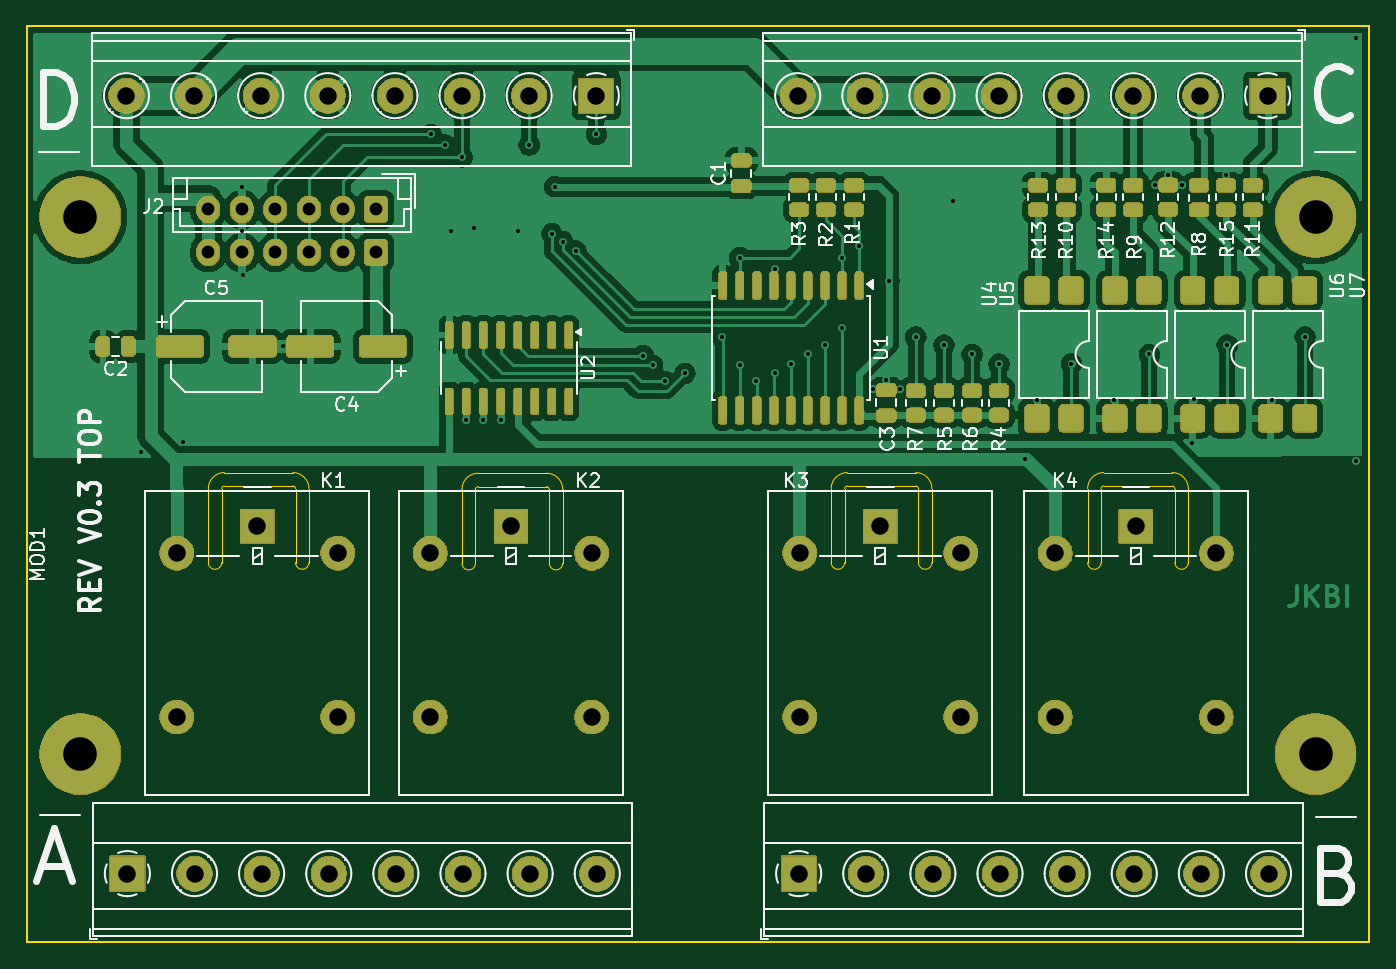
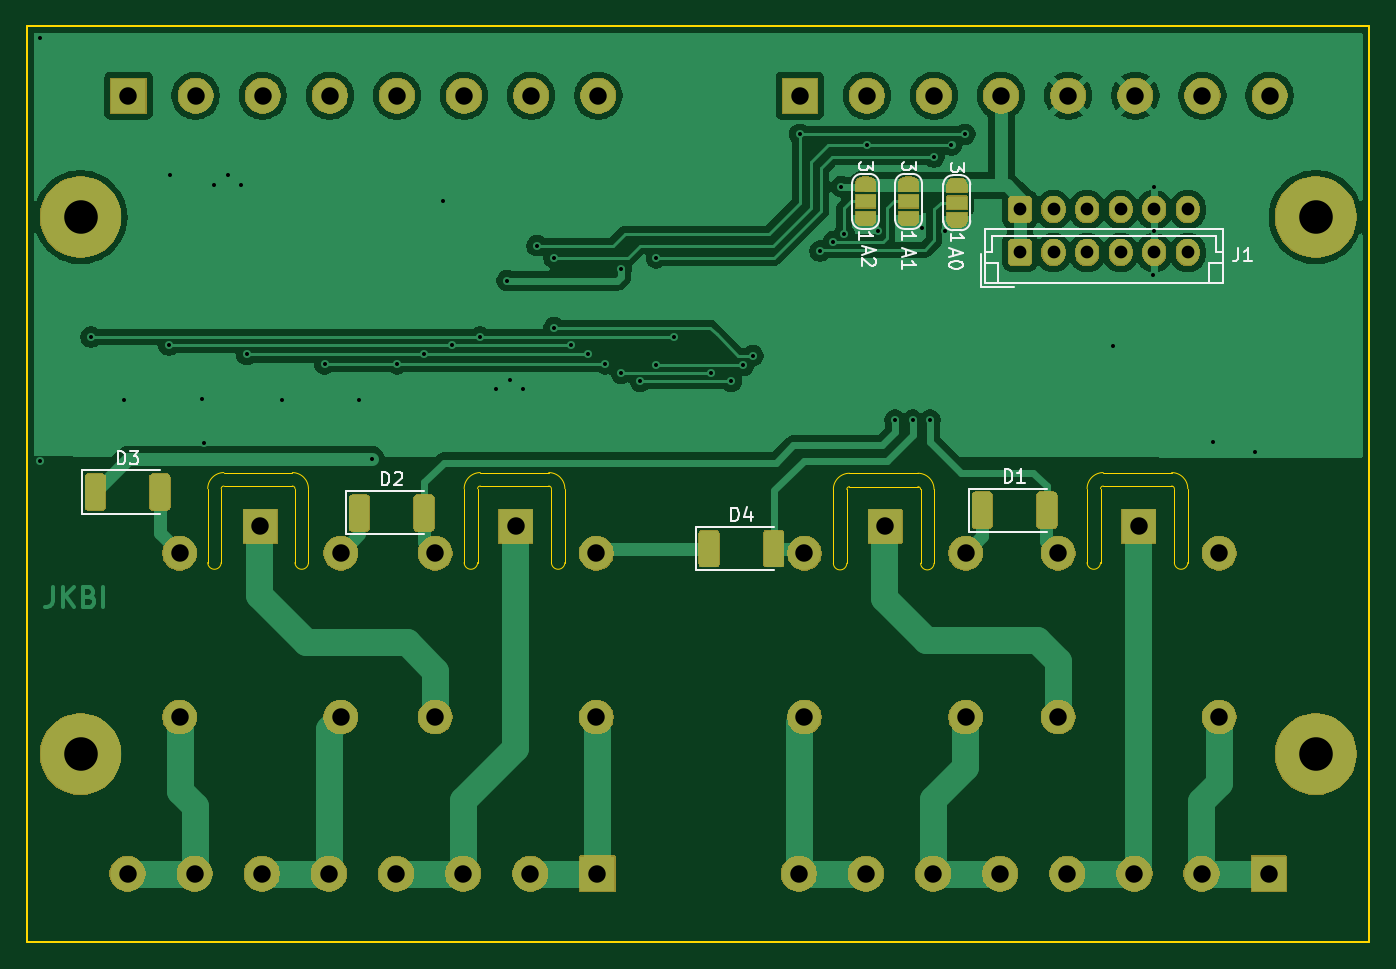
Circuit board: 9 layer files. Board 100.0 x 68.2 mm.
- bottom_copper: esp32_blinds_controller-CuBottom.gbr (101962 bytes)
- top_copper: esp32_blinds_controller-CuTop.gbr (156796 bytes)
- outline: esp32_blinds_controller-EdgeCuts.gbr (3810 bytes)
- bottom_mask: esp32_blinds_controller-MaskBottom.gbr (97805 bytes)
- top_mask: esp32_blinds_controller-MaskTop.gbr (186217 bytes)
- drill: esp32_blinds_controller-NPTH.drl (265 bytes)
- drill: esp32_blinds_controller-PTH.drl (2523 bytes)
- bottom_silk: esp32_blinds_controller-SilkBottom.gbr (110174 bytes)
- top_silk: esp32_blinds_controller-SilkTop.gbr (250934 bytes)

=== bottom_copper: esp32_blinds_controller-CuBottom.gbr (101962 bytes, source omitted) ===
=== top_copper: esp32_blinds_controller-CuTop.gbr (156796 bytes, source omitted) ===
=== outline: esp32_blinds_controller-EdgeCuts.gbr ===
%TF.GenerationSoftware,KiCad,Pcbnew,9.0.3*%
%TF.CreationDate,2025-10-14T20:44:30+02:00*%
%TF.ProjectId,esp32_blinds_controller,65737033-325f-4626-9c69-6e64735f636f,V0.3*%
%TF.SameCoordinates,Original*%
%TF.FileFunction,Profile,NP*%
%FSLAX46Y46*%
G04 Gerber Fmt 4.6, Leading zero omitted, Abs format (unit mm)*
G04 Created by KiCad (PCBNEW 9.0.3) date 2025-10-14 20:44:30*
%MOMM*%
%LPD*%
G01*
G04 APERTURE LIST*
%TA.AperFunction,Profile*%
%ADD10C,0.050000*%
%TD*%
%TA.AperFunction,Profile*%
%ADD11C,0.120000*%
%TD*%
G04 APERTURE END LIST*
D10*
X139900000Y-96448528D02*
G75*
G02*
X141099972Y-97648528I0J-1199972D01*
G01*
X167400000Y-96400000D02*
G75*
G02*
X168600000Y-97600000I0J-1200000D01*
G01*
X168600000Y-103100000D02*
G75*
G02*
X167600000Y-103100000I-500000J0D01*
G01*
X187700000Y-103100000D02*
X187700000Y-97600000D01*
X161100000Y-103100000D02*
X161100000Y-97600000D01*
X134600000Y-103148528D02*
X134600000Y-97648528D01*
X122200000Y-103100000D02*
G75*
G02*
X121200000Y-103100000I-500000J0D01*
G01*
X122200000Y-103100000D02*
X122200000Y-97600000D01*
X134800000Y-96448528D02*
X139900000Y-96448528D01*
X162300000Y-97400000D02*
X167400000Y-97400000D01*
X141100000Y-103148528D02*
X141100000Y-97648528D01*
X181200000Y-103100000D02*
G75*
G02*
X180200000Y-103100000I-500000J0D01*
G01*
X121000000Y-96400000D02*
G75*
G02*
X122200000Y-97600000I0J-1200000D01*
G01*
X181400000Y-97400000D02*
X186500000Y-97400000D01*
X162100000Y-97600000D02*
G75*
G02*
X162300000Y-97400000I200000J0D01*
G01*
X133600000Y-97648528D02*
G75*
G02*
X134800000Y-96448500I1200000J28D01*
G01*
X121200000Y-103100000D02*
X121200000Y-97600000D01*
X187700000Y-103100000D02*
G75*
G02*
X186700000Y-103100000I-500000J0D01*
G01*
X115900000Y-97400000D02*
X121000000Y-97400000D01*
X115700000Y-103100000D02*
X115700000Y-97600000D01*
X167400000Y-97400000D02*
G75*
G02*
X167600000Y-97600000I0J-200000D01*
G01*
X141100000Y-103148528D02*
G75*
G02*
X140100000Y-103148528I-500000J0D01*
G01*
X186700000Y-103100000D02*
X186700000Y-97600000D01*
X180200000Y-97600000D02*
G75*
G02*
X181400000Y-96400000I1200000J0D01*
G01*
X134800000Y-97448528D02*
X139900000Y-97448528D01*
X181200000Y-97600000D02*
G75*
G02*
X181400000Y-97400000I200000J0D01*
G01*
X186500000Y-97400000D02*
G75*
G02*
X186700000Y-97600000I0J-200000D01*
G01*
X162100000Y-103100000D02*
G75*
G02*
X161100000Y-103100000I-500000J0D01*
G01*
X139900000Y-97448528D02*
G75*
G02*
X140099972Y-97648528I0J-199972D01*
G01*
X115700000Y-103100000D02*
G75*
G02*
X114700000Y-103100000I-500000J0D01*
G01*
X186500000Y-96400000D02*
G75*
G02*
X187700000Y-97600000I0J-1200000D01*
G01*
X180200000Y-103100000D02*
X180200000Y-97600000D01*
X162100000Y-103100000D02*
X162100000Y-97600000D01*
X134600000Y-97648528D02*
G75*
G02*
X134800000Y-97448500I200000J28D01*
G01*
X115900000Y-96400000D02*
X121000000Y-96400000D01*
X121000000Y-97400000D02*
G75*
G02*
X121200000Y-97600000I0J-200000D01*
G01*
X140100000Y-103148528D02*
X140100000Y-97648528D01*
X181200000Y-103100000D02*
X181200000Y-97600000D01*
X114700000Y-103100000D02*
X114700000Y-97600000D01*
X168600000Y-103100000D02*
X168600000Y-97600000D01*
X162300000Y-96400000D02*
X167400000Y-96400000D01*
X167600000Y-103100000D02*
X167600000Y-97600000D01*
X161100000Y-97600000D02*
G75*
G02*
X162300000Y-96400000I1200000J0D01*
G01*
X134600000Y-103148528D02*
G75*
G02*
X133600000Y-103148528I-500000J0D01*
G01*
X181400000Y-96400000D02*
X186500000Y-96400000D01*
X115700000Y-97600000D02*
G75*
G02*
X115900000Y-97400000I200000J0D01*
G01*
X114700000Y-97600000D02*
G75*
G02*
X115900000Y-96400000I1200000J0D01*
G01*
X133600000Y-103148528D02*
X133600000Y-97648528D01*
D11*
%TO.C,MOD1*%
X101175000Y-63120000D02*
X101175000Y-131370000D01*
X101175000Y-131370000D02*
X201175000Y-131370000D01*
X201175000Y-63120000D02*
X101175000Y-63120000D01*
X201175000Y-131370000D02*
X201175000Y-63120000D01*
%TD*%
M02*

=== bottom_mask: esp32_blinds_controller-MaskBottom.gbr (97805 bytes, source omitted) ===
=== top_mask: esp32_blinds_controller-MaskTop.gbr (186217 bytes, source omitted) ===
=== drill: esp32_blinds_controller-NPTH.drl ===
M48
; DRILL file {KiCad 9.0.3} date 2025-10-14T20:44:30+0200
; FORMAT={-:-/ absolute / inch / decimal}
; #@! TF.CreationDate,2025-10-14T20:44:30+02:00
; #@! TF.GenerationSoftware,Kicad,Pcbnew,9.0.3
; #@! TF.FileFunction,NonPlated,1,2,NPTH
FMAT,2
INCH
%
G90
G05
M30

=== drill: esp32_blinds_controller-PTH.drl ===
M48
; DRILL file {KiCad 9.0.3} date 2025-10-14T20:44:30+0200
; FORMAT={-:-/ absolute / inch / decimal}
; #@! TF.CreationDate,2025-10-14T20:44:30+02:00
; #@! TF.GenerationSoftware,Kicad,Pcbnew,9.0.3
; #@! TF.FileFunction,Plated,1,2,PTH
FMAT,2
INCH
; #@! TA.AperFunction,Plated,PTH,ViaDrill
T1C0.0118
; #@! TA.AperFunction,Plated,PTH,ComponentDrill
T2C0.0374
; #@! TA.AperFunction,Plated,PTH,ComponentDrill
T3C0.0512
; #@! TA.AperFunction,Plated,PTH,ComponentDrill
T4C0.0984
%
G90
G05
T1
X4.3189Y-3.7362
X4.4409Y-3.7047
X4.6142Y-2.9567
X4.6142Y-3.0866
X4.6181Y-3.2165
X4.7362Y-3.4252
X5.1693Y-2.8031
X5.2087Y-2.8346
X5.2283Y-3.0866
X5.2601Y-2.8701
X5.2717Y-3.6417
X5.2953Y-3.0787
X5.3228Y-3.6417
X5.374Y-3.6417
X5.4252Y-3.0866
X5.4569Y-2.8346
X5.5236Y-3.0945
X5.5315Y-2.9567
X5.5551Y-3.1181
X5.5945Y-3.1457
X5.6538Y-2.8031
X5.7913Y-3.4528
X5.8189Y-3.4803
X5.8543Y-3.5276
X5.9134Y-3.5039
X6.0236Y-3.3976
X6.0744Y-3.1654
X6.0748Y-3.4803
X6.122Y-3.5276
X6.1772Y-3.1969
X6.1772Y-3.5039
X6.2244Y-3.4764
X6.2756Y-3.4488
X6.3244Y-3.4213
X6.374Y-3.3701
X6.3744Y-3.1654
X6.4244Y-3.1299
X6.4646Y-3.5512
X6.5039Y-3.5236
X6.5118Y-3.2323
X6.5433Y-3.5512
X6.5906Y-3.3976
X6.6732Y-3.4213
X6.7008Y-3.0
X6.7559Y-3.4488
X6.8346Y-3.4764
X6.9094Y-3.7559
X6.9449Y-3.5827
X7.0472Y-3.4764
X7.1732Y-3.5827
X7.2756Y-3.4488
X7.2913Y-2.9528
X7.3307Y-2.9213
X7.3701Y-2.9528
X7.4016Y-3.7087
X7.4055Y-3.5787
X7.5Y-2.9213
X7.5039Y-3.4213
X7.6339Y-3.5827
X7.7323Y-3.3976
X7.8819Y-2.5197
X7.8819Y-3.7598
T2
X4.5157Y-3.0236
X4.5157Y-3.1496
X4.6142Y-3.0236
X4.6142Y-3.1496
X4.7126Y-3.0236
X4.7126Y-3.1496
X4.811Y-3.0236
X4.811Y-3.1496
X4.9094Y-3.0236
X4.9094Y-3.1496
X5.0079Y-3.0236
X5.0079Y-3.1496
T3
X4.2758Y-2.69
X4.2785Y-4.9713
X4.4232Y-4.0315
X4.4232Y-4.5118
X4.4727Y-2.69
X4.4754Y-4.9713
X4.6594Y-3.9528
X4.6695Y-2.69
X4.6722Y-4.9713
X4.8664Y-2.69
X4.8691Y-4.9713
X4.8957Y-4.0315
X4.8957Y-4.5118
X5.0632Y-2.69
X5.0659Y-4.9713
X5.1673Y-4.0315
X5.1673Y-4.5118
X5.2601Y-2.69
X5.2628Y-4.9713
X5.4035Y-3.9528
X5.4569Y-2.69
X5.4596Y-4.9713
X5.6398Y-4.0315
X5.6398Y-4.5118
X5.6538Y-2.69
X5.6565Y-4.9713
X6.2443Y-2.69
X6.247Y-4.9713
X6.25Y-4.0315
X6.25Y-4.5118
X6.4412Y-2.69
X6.4439Y-4.9713
X6.4862Y-3.9528
X6.638Y-2.69
X6.6407Y-4.9713
X6.7224Y-4.0315
X6.7224Y-4.5118
X6.8349Y-2.69
X6.8376Y-4.9713
X7.0Y-4.0315
X7.0Y-4.5118
X7.0317Y-2.69
X7.0344Y-4.9713
X7.2286Y-2.69
X7.2313Y-4.9713
X7.2362Y-3.9528
X7.4254Y-2.69
X7.4281Y-4.9713
X7.4724Y-4.0315
X7.4724Y-4.5118
X7.6223Y-2.69
X7.625Y-4.9713
T4
X4.1407Y-3.0461
X4.1407Y-4.6209
X7.7628Y-3.0461
X7.7628Y-4.6209
M30

=== bottom_silk: esp32_blinds_controller-SilkBottom.gbr (110174 bytes, source omitted) ===
=== top_silk: esp32_blinds_controller-SilkTop.gbr (250934 bytes, source omitted) ===
